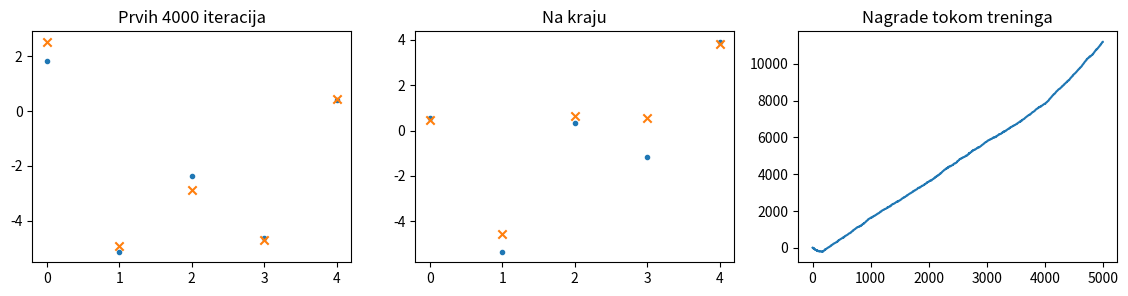
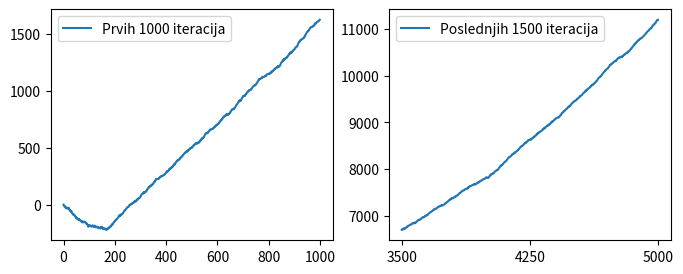

These charts were generated, in order, by the following Python code:
from typing import Iterable
import random

import numpy as np
import matplotlib.pyplot as plt

from tqdm import trange


class Bandit:
    """A bandit with uniform reward distribution."""

    def __init__(self, mean: float, span: float):
        """Initialize the bandit.

        Regardless of the received action, the bandit will return reward
        uniformly sampled from segment [`mean`-`span`, `mean`+`span`].

        Args:
            mean (float): Mean (expected) value of the reward.
            span (float): Span of the reward.
        """
        self.mean = mean
        self.span = span

    def pull_leaver(self) -> float:
        """Pull leaver and obtain reward.

        Returns:
            float: The obtained reward.
        """
        return self.mean + 2 * self.span * (
            random.random() - 0.5
        )  # random number in [mean-span, mean+span]


class BanditsEnvironment:
    """An environment consisting of multiple bandits."""

    def __init__(self, bandits: Iterable[Bandit], penalty=1000):
        """Initialize the environment.

        Args:
            bandits (iter[Bandit]): Bandits to be used within the environment.
            penalty (int, optional):
                If the external agents attempts to use a bandit not in the list,
                i.e. if the chosen action is negative or bigger than the index of
                the last bandit, the returned reward will be `-penalty`. Defaults to 1000.
        """
        self.bandits: list[Bandit] = list(bandits)
        self.penalty = penalty

    def take_action(self, a: int):
        """
        Select bandit `a` and pull its leaver.

        If the selected agent is valid, return the obtained reward.
        Otherwise, return negative penalty.
        """
        if a < 0 or a >= len(self.bandits):
            return -self.penalty
        else:
            return self.bandits[a].pull_leaver()


def choose_greedy_action(q):
    return np.argmax(q)


def choose_random_action(n):
    return random.randint(0, n - 1)


def choose_eps_greedy_action(q, eps):
    if random.random() > eps:
        return choose_greedy_action(q)
    else:
        return choose_random_action(len(q))


def train(bandits_no=5, attempts_no=5000, alpha=0.1, epsilon=0.1, plotting=True):
    bandits = [
        Bandit(10 * (random.random() - 0.5), 5 * random.random())
        for _ in range(bandits_no)
    ]
    env = BanditsEnvironment(bandits)

    q = [100 for _ in range(bandits_no)]
    rewards = []

    for t in trange(attempts_no):
        a = choose_eps_greedy_action(q, epsilon)
        r = env.take_action(a)
        q[a] = q[a] + alpha * (r - q[a])

        rewards.append(r)

    if plotting:
        plt.scatter(range(len(q)), q, marker=".")
        plt.scatter(range(len(q)), [b.mean for b in env.bandits], marker="x")

    return env.bandits, rewards, q


def time_change_train(
    bandits_no=5,
    attempts_no=5000,
    alpha=0.1,
    epsilon=0.1,
    mean_shift_interval=100,
    span_shift_interval=200,
    shift_probability=0.5,
    mean_shift_amount=1.5,
    span_shift_amount=1.5,
    shift_increment=4,
    num_runs=3,
    plotting=False,
):
    fig, axes = plt.subplots(
        2, num_runs, figsize=(5 * num_runs, 10), sharex="col", squeeze=False
    )

    for run in range(num_runs):
        bandits = [
            Bandit(10 * (random.random() - 0.5), 5 * random.random())
            for _ in range(bandits_no)
        ]
        env = BanditsEnvironment(bandits)

        q = [0 for _ in range(bandits_no)]
        rewards = []
        optimal_means = []
        actual_best_bandit = []
        estimated_best_bandit = []
        mean_shifts = []
        span_shifts = []

        for t in trange(
            attempts_no,
            desc=f"Run {run+1} with shifts {mean_shift_amount}, {span_shift_amount}",
        ):
            optimal_means.append(max(bandit.mean for bandit in env.bandits))
            actual_best_bandit.append(max(bandit.mean for bandit in env.bandits))
            estimated_best_bandit.append(env.bandits[np.argmax(q)].mean)

            if t % mean_shift_interval == 0 and shift_probability > random.random():
                for bandit in env.bandits:
                    mean_shift = mean_shift_amount * (random.random() - 0.5) * 2
                    bandit.mean += mean_shift
                    mean_shifts.append(t)

            if t % span_shift_interval == 0 and shift_probability > random.random():
                for bandit in env.bandits:
                    span_shift = span_shift_amount * random.random()
                    bandit.span += span_shift
                    span_shifts.append(t)

            a = choose_eps_greedy_action(q, epsilon)
            r = env.take_action(a)
            q[a] = q[a] + alpha * (r - q[a])

            rewards.append(r)

        # Plot cumulative rewards in the first row
        cumsum_ax = axes[0, run]
        cumsum_ax.plot(np.cumsum(rewards), label="Kumulativne Nagrade")
        cumsum_ax.plot(
            np.cumsum(optimal_means),
            label="Optimalne Kumulativne Nagrade",
            linestyle="--",
            alpha=0.75,
        )
        cumsum_ax.set_title(
            f"Pomeraji: Mean {mean_shift_amount}, Span {span_shift_amount}"
        )
        cumsum_ax.legend()

        # Plot actual vs estimated best bandit in the second row
        best_bandit_ax = axes[1, run]
        best_bandit_ax.plot(
            actual_best_bandit,
            label="Stvarni Najbolji Bandit",
            linestyle="-",
            alpha=0.5,
        )
        best_bandit_ax.plot(
            estimated_best_bandit,
            label="Procenjeni Najbolji Bandit",
            linestyle="--",
            alpha=0.5,
        )

        best_bandit_ax.scatter(
            mean_shifts,
            [actual_best_bandit[i] for i in mean_shifts],
            color="green",
            zorder=5,
            label="Mean Pomeraj",
            s=10,
        )
        best_bandit_ax.scatter(
            span_shifts,
            [actual_best_bandit[i] for i in span_shifts],
            color="red",
            zorder=5,
            label="Span Pomeraj",
            s=10,
        )

        best_bandit_ax.set_xlabel("Pokusaj")

        best_bandit_ax.legend()

        if run == 0:
            cumsum_ax.set_ylabel("Kumulativna Nagrada")
            best_bandit_ax.set_ylabel("Bandit Mean")

        mean_shift_amount += shift_increment
        span_shift_amount += shift_increment

    plt.tight_layout()
    if plotting:
        plt.show()


# Zakljucak Treceg zadatak
# Povećanje pomeraja srednjih vrednosti i raspona čini da je algoritmu teže da prati optimalne nagrade.
# To je posebno izraženo u kasnijim iteracijama,
# što ukazuje na to da algoritam ima poteškoće u prilagođavanju kada se promene događaju češće ili su značajnije.
# Sa povećanjem pomeraja, algoritam češće greši u identifikaciji stvarno najboljeg bandita.
# To može biti posledica toga što algoritam teži da više veruje procenama zasnovanim na prethodnim iskustvima,
# koje postaju manje pouzdane kako se promene nagrada bandita čine češće.
# Uprkos izazovima u praćenju najboljeg bandita,
# algoritam ipak pokazuje sposobnost da identifikuje novog najboljeg bandita nakon promena.
# Vreme potrebno algoritmu da pronađe novog najboljeg bandita može biti pokazatelj njegove efikasnosti u učenju i adaptaciji.


# Zadatak 1 : pokrenuti trening za razlicite vrednosti epsilon, prikazati rezultate i izvesti zakljucak o nagibu krive
def prvi_zadatak():
    plt.figure(figsize=(14, 3))
    for i in range(3):
        envi, rew, q1 = train(epsilon=10 ** (-i - 1), plotting=False)
        plot_e(3, i + 1, envi, rew)
        plt.title(10 ** (-i - 1))

    plt.show()


def plot_e(n, i, envi, rew):
    plt.subplot(1, n, i)
    g = np.cumsum(rew)
    max_r = max([b.mean for b in envi])
    plt.plot(g, "r")
    plt.plot(np.cumsum(max_r * np.ones(len(g))), "b")


# Zakljucak prvog zadatka jeste da bismo najbolje prosli (dobili najvecu kumulativnu nagradu) da smo koristili greedy politiku sve vreme.
# Prilikom smanjenja vrednosti epsilona, cesce je birana masina sa najvecom srednjom vrednosti (samim tim i veca nagarda) te je nagib
# krive kumulativne nagrade rastao.


# Zadatak 2 : Sa naucenim q i epsilon = 0, pustiti 100 iteracija
def drugi_zadatak():
    plt.figure(figsize=(8, 3))

    envi, rew, q1 = train(plotting=False)
    plot_e(2, 1, envi, rew)
    plt.title("5000 iteracija")

    plt.subplot(1, 2, 2)
    test_len = 100
    reward_q1 = [max(q1) for _ in range(test_len)]  # Uvek ce biti ista nagrada

    g1 = np.concatenate((rew, reward_q1))
    plot_e(2, 2, envi, g1)
    plt.title("5100 iteracija")
    plt.show()


# Treci deo, pod a) - nakon 4000 iteracija promena srednje vrednosti i spanovi bandita.
def train_3a(bandits_no=5, attempts_no=5000, alpha=0.1, epsilon=0.1, plotting=True):
    bandits = [
        Bandit(10 * (random.random() - 0.5), 5 * random.random())
        for _ in range(bandits_no)
    ]
    env = BanditsEnvironment(bandits)
    q = [100 for _ in range(bandits_no)]
    rewards = []

    for t in trange(attempts_no):
        if t == 4000:
            # Prikaz stanja nakon 4000 iteracija
            plt.figure(figsize=(14, 3))
            plt.subplot(1, 3, 1)
            plt.scatter(range(len(q)), q, marker=".")
            plt.scatter(range(len(q)), [b.mean for b in env.bandits], marker="x")
            plt.title("Prvih 4000 iteracija")

            print(
                "Ukupno odstupanje procenjene srednje vrednosti od realne, posle 4000 iteracija: ",
                loss_function(q, env.bandits),
            )

            # Kreiranje novih (m, s)
            bandits = [
                Bandit(10 * (random.random() - 0.5), 5 * random.random())
                for _ in range(bandits_no)
            ]
            env = BanditsEnvironment(bandits)

        a = choose_eps_greedy_action(q, epsilon)
        r = env.take_action(a)
        q[a] = q[a] + alpha * (r - q[a])

        rewards.append(r)

    if plotting:
        # Prikaz stanja nakon izmene (m, s)
        plt.subplot(1, 3, 2)
        plt.scatter(range(len(q)), q, marker=".")
        plt.scatter(range(len(q)), [b.mean for b in env.bandits], marker="x")
        plt.title("Na kraju")

        print(
            "Ukupno odstupanje procenjene srednje vrednosti od realne, na kraju: ",
            loss_function(q, env.bandits),
        )

        # Pracenje nagrada kroz vreme
        plt.subplot(1, 3, 3)
        g = np.cumsum(rewards)
        plt.plot(g)
        plt.title("Nagrade tokom treninga")
        plt.show()

        plt.figure(figsize=(8, 3))
        plt.subplot(1, 2, 1)
        plt.plot(g[:1000], label="Prvih 1000 iteracija")
        plt.legend()
        plt.subplot(1, 2, 2)
        plt.plot(g[-1500:], label="Poslednjih 1500 iteracija")
        plt.xticks([0, 750, 1500], [3500, 4250, 5000])
        plt.legend()

        plt.show()


def loss_function(q, envi):
    loss = 0
    m = [b.mean for b in envi]
    for a in range(len(q)):
        loss += abs(q[a] - m[a])
    return loss


# prvi_zadatak()
# drugi_zadatak()
train_3a(plotting=True)
